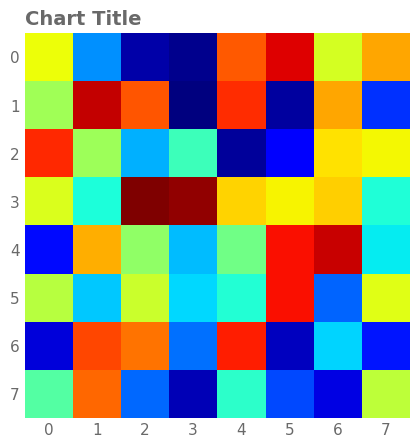

Write the Python code that produced this figure.
# expect: rainbow-cmap
"""Heatmap drawn with the jet colormap."""

import matplotlib

matplotlib.use("Agg")
import matplotlib.pyplot as plt  # noqa: E402
import numpy as np  # noqa: E402
import seaborn as sns  # noqa: E402

sns.set_theme(font_scale=1.0, style="whitegrid", font="DejaVu Sans")
rng = np.random.default_rng(0)
fig, ax = plt.subplots(figsize=(8, 5), dpi=150)

ax.imshow(rng.random((8, 8)), cmap="jet")
ax.grid(False)

ax.set_title("Chart Title", loc="left", fontsize=14, color="dimgrey", weight="semibold")
for a in fig.get_axes():
    a.tick_params(axis="both", which="both", length=0, labelcolor="dimgrey")
sns.despine(left=True, bottom=True)
